The GitHub repository shabirmanu/brainmri_cnn contains a labelled image folder "Data" with 2 categories: abnormal, normal. Examples follow, each with its label.

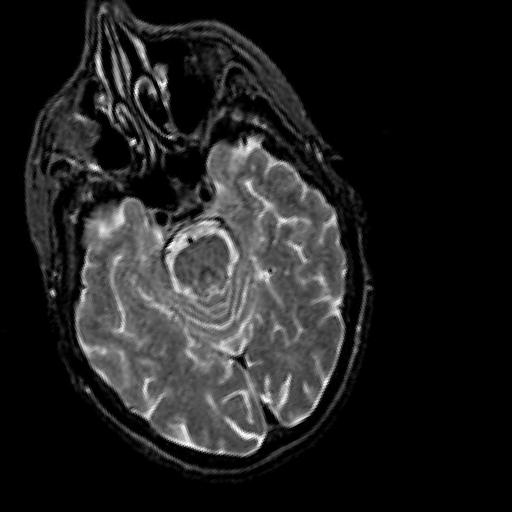
Label: normal

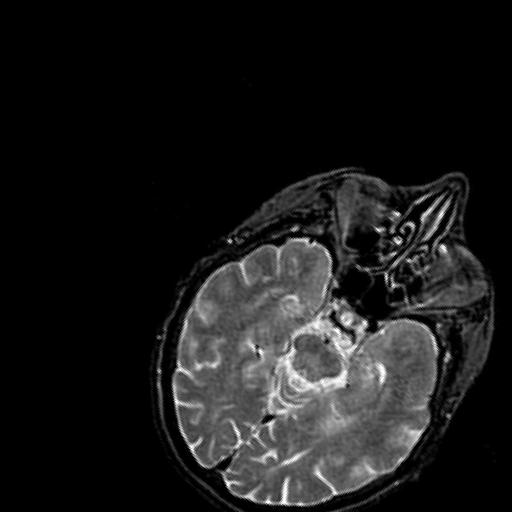
Label: normal

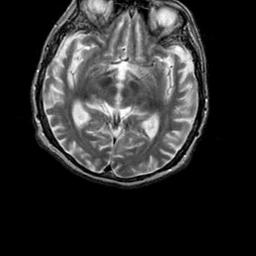
Label: abnormal

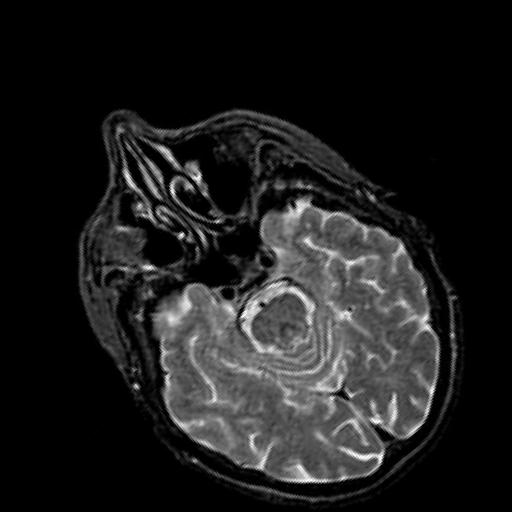
Label: normal

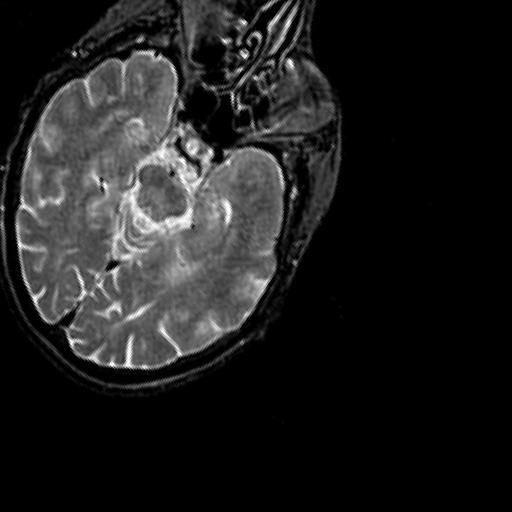
Label: normal

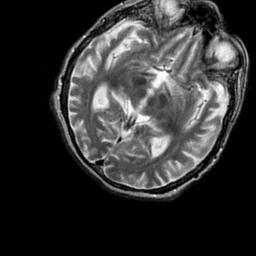
Label: abnormal
